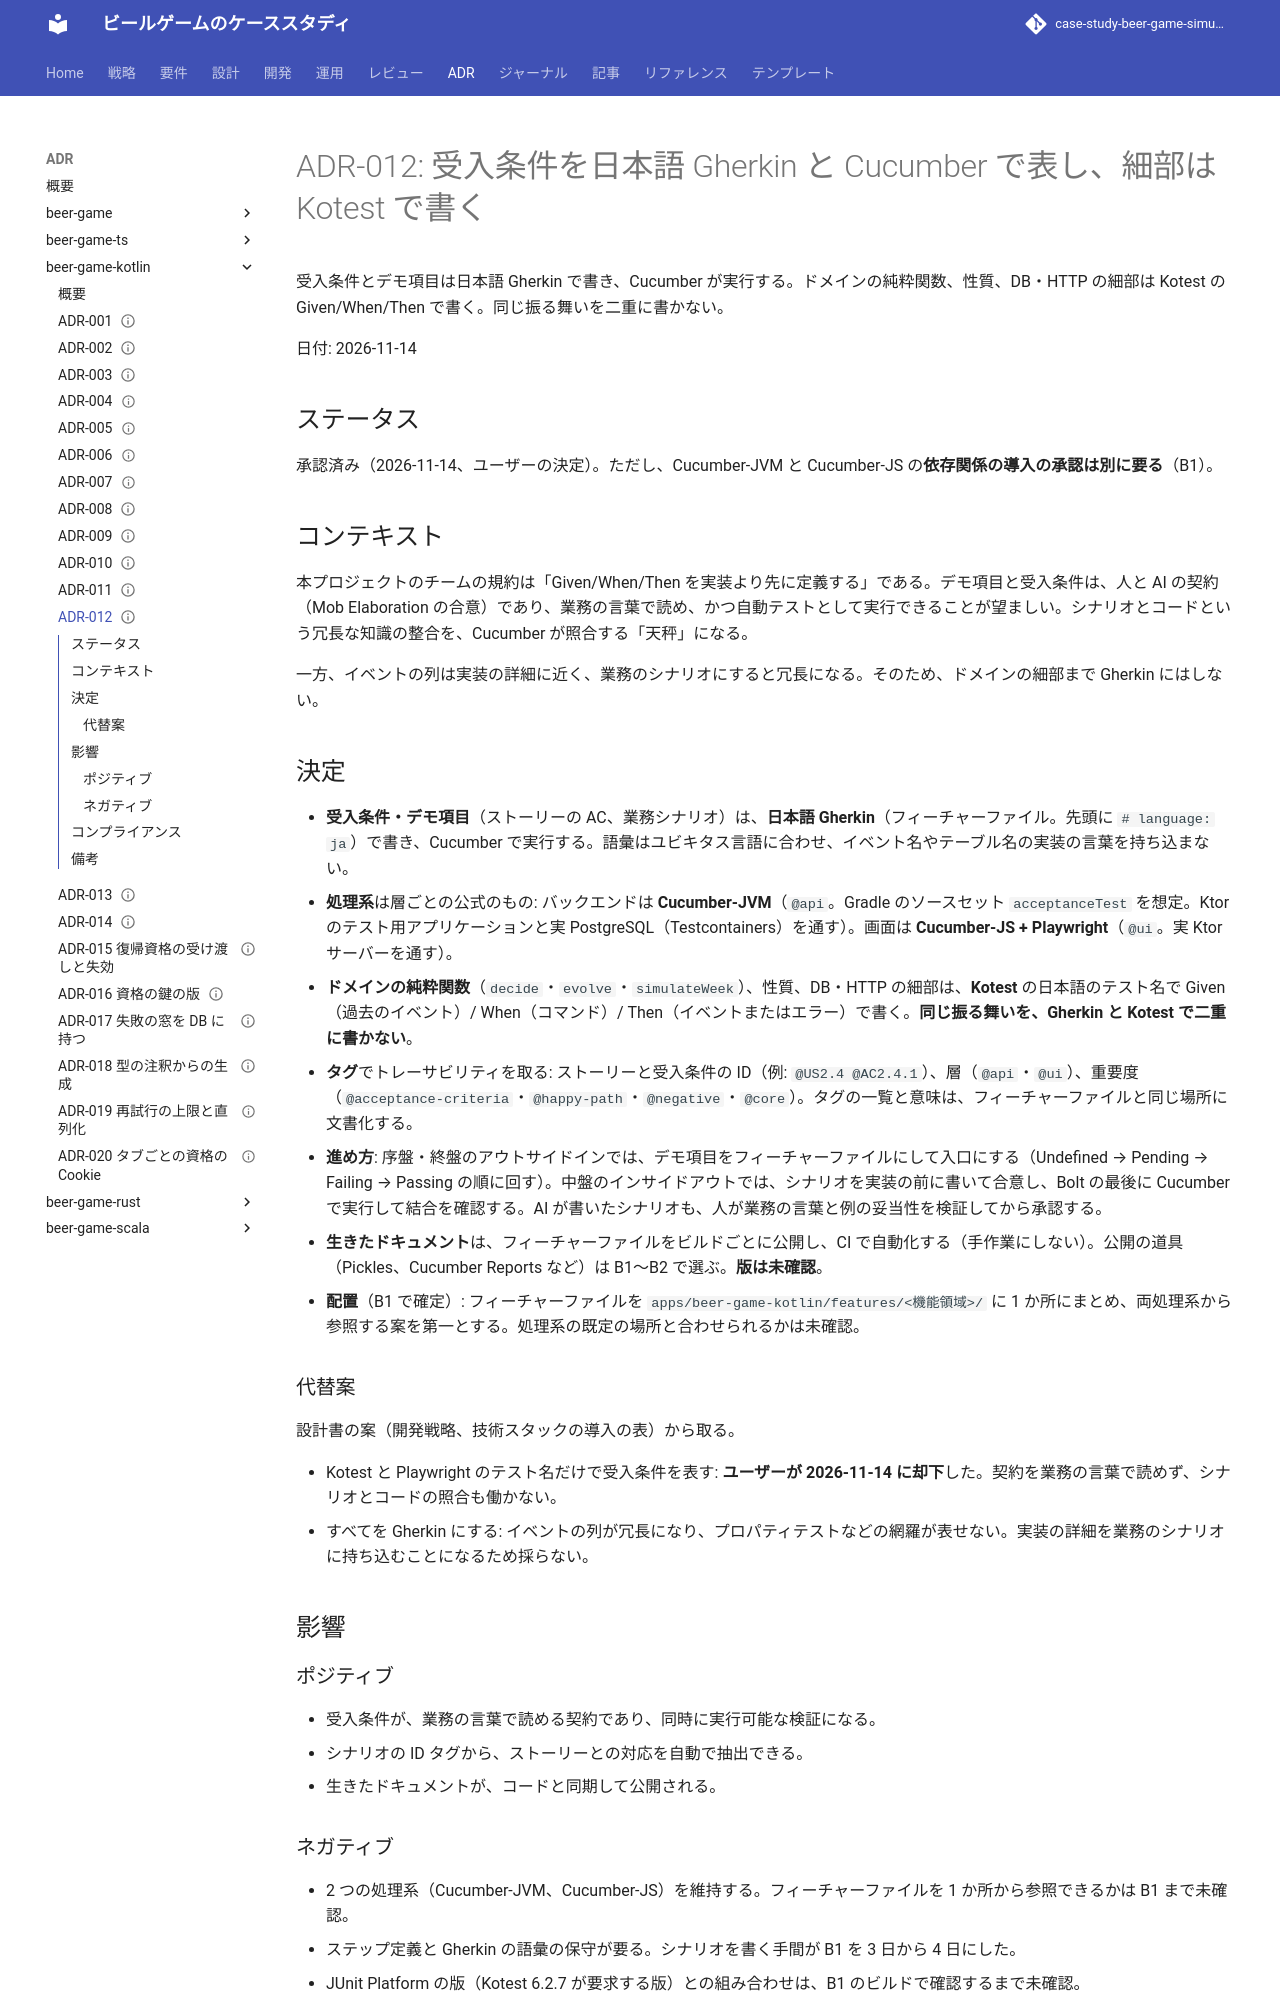

repository: k2works/case-study-beer-game-simulation · page: develop/adr/beer-game-kotlin/012-gherkin-and-cucumber/index.html · generator: mkdocs

---
type: ADR
title: "ADR-012: 受入条件を日本語 Gherkin と Cucumber で表し、細部は Kotest で書く"
description: "受入条件・デモ項目は日本語 Gherkin（Cucumber-JVM の @api、Cucumber-JS + Playwright の @ui）、ドメインの純粋関数・性質・DB/HTTP の細部は Kotest の Given/When/Then とし、二重に書かない。"
tags: [adr]
status: draft
generated: { by: claude-code/claude-sonnet-5-5, at: 2026-11-14T08:15:50Z }
---

# ADR-012: 受入条件を日本語 Gherkin と Cucumber で表し、細部は Kotest で書く

受入条件とデモ項目は日本語 Gherkin で書き、Cucumber が実行する。ドメインの純粋関数、性質、DB・HTTP の細部は Kotest の Given/When/Then で書く。同じ振る舞いを二重に書かない。

日付: 2026-11-14

## ステータス

承認済み（2026-11-14、ユーザーの決定）。ただし、Cucumber-JVM と Cucumber-JS の**依存関係の導入の承認は別に要る**（B1）。

## コンテキスト

本プロジェクトのチームの規約は「Given/When/Then を実装より先に定義する」である。デモ項目と受入条件は、人と AI の契約（Mob Elaboration の合意）であり、業務の言葉で読め、かつ自動テストとして実行できることが望ましい。シナリオとコードという冗長な知識の整合を、Cucumber が照合する「天秤」になる。

一方、イベントの列は実装の詳細に近く、業務のシナリオにすると冗長になる。そのため、ドメインの細部まで Gherkin にはしない。

## 決定

- **受入条件・デモ項目**（ストーリーの AC、業務シナリオ）は、**日本語 Gherkin**（フィーチャーファイル。先頭に `# language: ja`）で書き、Cucumber で実行する。語彙はユビキタス言語に合わせ、イベント名やテーブル名の実装の言葉を持ち込まない。
- **処理系**は層ごとの公式のもの: バックエンドは **Cucumber-JVM**（`@api`。Gradle のソースセット `acceptanceTest` を想定。Ktor のテスト用アプリケーションと実 PostgreSQL（Testcontainers）を通す）。画面は **Cucumber-JS + Playwright**（`@ui`。実 Ktor サーバーを通す）。
- **ドメインの純粋関数**（`decide`・`evolve`・`simulateWeek`）、性質、DB・HTTP の細部は、**Kotest** の日本語のテスト名で Given（過去のイベント）/ When（コマンド）/ Then（イベントまたはエラー）で書く。**同じ振る舞いを、Gherkin と Kotest で二重に書かない**。
- **タグ**でトレーサビリティを取る: ストーリーと受入条件の ID（例: `@US2.4 @AC2.4.1`）、層（`@api`・`@ui`）、重要度（`@acceptance-criteria`・`@happy-path`・`@negative`・`@core`）。タグの一覧と意味は、フィーチャーファイルと同じ場所に文書化する。
- **進め方**: 序盤・終盤のアウトサイドインでは、デモ項目をフィーチャーファイルにして入口にする（Undefined → Pending → Failing → Passing の順に回す）。中盤のインサイドアウトでは、シナリオを実装の前に書いて合意し、Bolt の最後に Cucumber で実行して結合を確認する。AI が書いたシナリオも、人が業務の言葉と例の妥当性を検証してから承認する。
- **生きたドキュメント**は、フィーチャーファイルをビルドごとに公開し、CI で自動化する（手作業にしない）。公開の道具（Pickles、Cucumber Reports など）は B1〜B2 で選ぶ。**版は未確認**。
- **配置**（B1 で確定）: フィーチャーファイルを `apps/beer-game-kotlin/features/<機能領域>/` に 1 か所にまとめ、両処理系から参照する案を第一とする。処理系の既定の場所と合わせられるかは未確認。

### 代替案

設計書の案（開発戦略、技術スタックの導入の表）から取る。

- Kotest と Playwright のテスト名だけで受入条件を表す: **ユーザーが 2026-11-14 に却下**した。契約を業務の言葉で読めず、シナリオとコードの照合も働かない。
- すべてを Gherkin にする: イベントの列が冗長になり、プロパティテストなどの網羅が表せない。実装の詳細を業務のシナリオに持ち込むことになるため採らない。

## 影響

### ポジティブ

- 受入条件が、業務の言葉で読める契約であり、同時に実行可能な検証になる。
- シナリオの ID タグから、ストーリーとの対応を自動で抽出できる。
- 生きたドキュメントが、コードと同期して公開される。

### ネガティブ

- 2 つの処理系（Cucumber-JVM、Cucumber-JS）を維持する。フィーチャーファイルを 1 か所から参照できるかは B1 まで未確認。
- ステップ定義と Gherkin の語彙の保守が要る。シナリオを書く手間が B1 を 3 日から 4 日にした。
- JUnit Platform の版（Kotest 6.2.7 が要求する版）との組み合わせは、B1 のビルドで確認するまで未確認。
